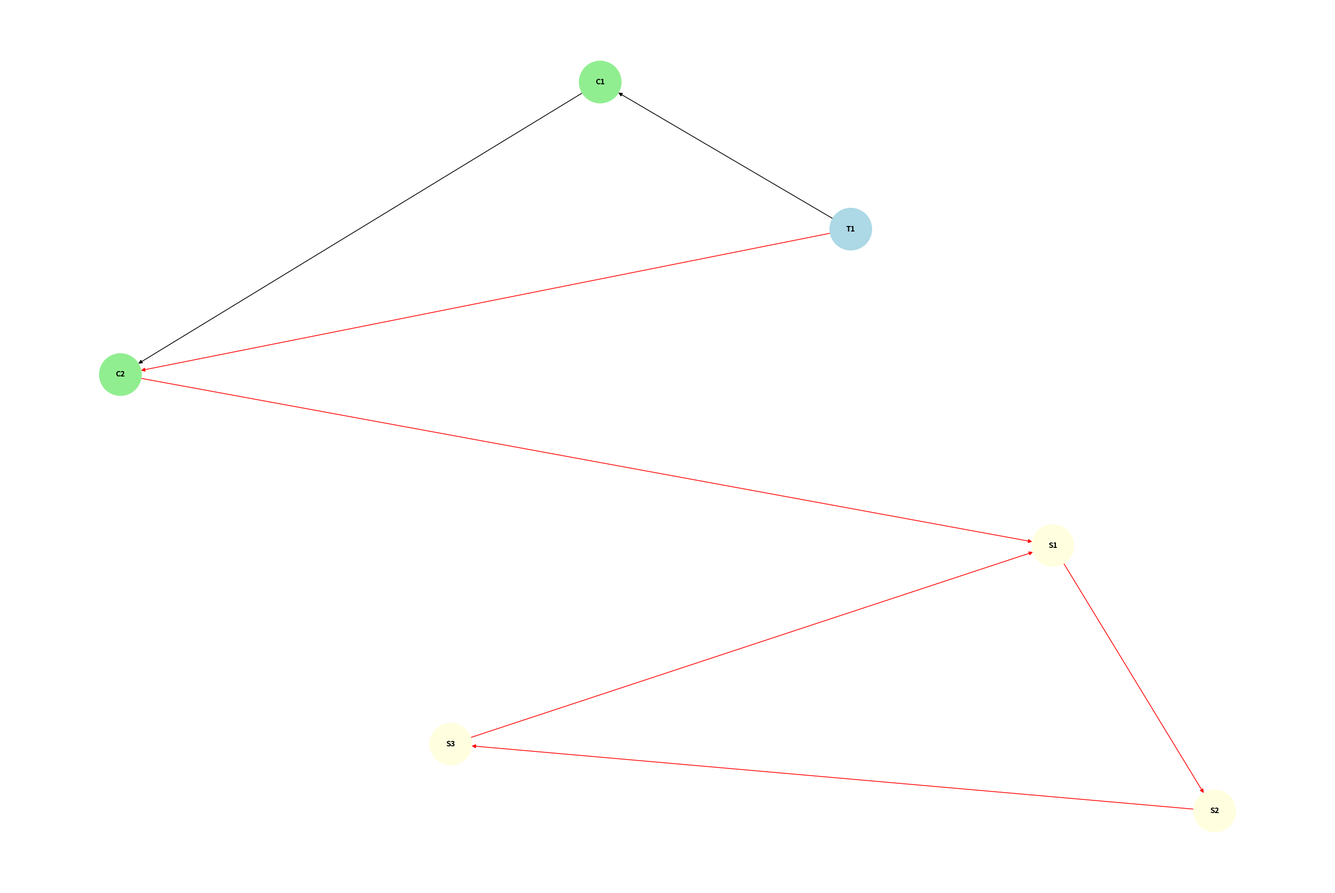

This figure's Python source:
"""Demonstrate that a cycle is possible in a graph with the following rules.

- It's a directed graph.
- If A->B exists, B->A cannot exist.
- There are three types of nodes: title, concept, sentence.
- Title can only have outgoing edges to concepts and no incoming edges.
- Concepts can have outgoing edges to other concepts and sentences, but not to titles.
- Sentences can have outgoing edges to other sentences, but not to titles or concepts.

The script creates a graph with the minimum structure that could potentially have a
cycle. It finds a cycle among the sentences where we have S1 -> S2 -> S3 -> S1. Something
similar is possible with concepts.
"""

# pyright: basic

from collections import defaultdict
from enum import Enum

import matplotlib.pyplot as plt
import networkx as nx


class NodeType(Enum):
    TITLE = 1
    CONCEPT = 2
    SENTENCE = 3


class Graph:
    def __init__(self) -> None:
        self.nodes: dict[str, NodeType] = {}
        self.edges: defaultdict[str, set[str]] = defaultdict(set)

    def title_node(self) -> str | None:
        for node, node_type in self.nodes.items():
            if node_type is NodeType.TITLE:
                return node
        return None

    def add_node(self, node: str, node_type: NodeType) -> None:
        if node_type is NodeType.TITLE and self.title_node() is not None:
            raise ValueError("Only one title node is allowed")

        self.nodes[node] = node_type
        self.edges[node] = set()

    def add_edge(self, from_node: str, to_node: str) -> None:
        if self.is_valid_edge(from_node, to_node):
            self.edges[from_node].add(to_node)
        else:
            raise ValueError(f"Invalid edge: {from_node} -> {to_node}")

    def is_valid_edge(self, from_node: str, to_node: str) -> bool:
        type_from = self.nodes[from_node]
        type_to = self.nodes[to_node]

        match (type_from, type_to):
            case (NodeType.TITLE, NodeType.CONCEPT):
                return True
            case (NodeType.CONCEPT, NodeType.CONCEPT | NodeType.SENTENCE):
                return True
            case (NodeType.SENTENCE, NodeType.SENTENCE):
                return True
            case _:
                return False

    def find_cycle(self) -> list[str] | None:
        visited: set[str] = set()
        recursion_stack: list[str] = []
        cycle: list[str] = []

        def _dfs(node: str) -> bool:
            """If DFS finds a node already visited, we have a cycle."""
            visited.add(node)
            recursion_stack.append(node)
            cycle.append(node)

            for neighbour in self.edges[node]:
                if neighbour not in visited and _dfs(neighbour):
                    return True
                elif neighbour in recursion_stack:
                    cycle.append(neighbour)
                    return True

            recursion_stack.pop()
            cycle.pop()
            return False

        for node in self.nodes:
            if node not in visited and _dfs(node):
                return cycle

        return None


def visualise_graph_cycle(graph: Graph, cycle: list[str] | None = None) -> None:
    """Generate a visualization of the graph. Highlights a cycle, if provided.

    Outputs a PNG file "graph.png" in the current directory.
    """
    nxg = nx.DiGraph()

    # Add nodes
    for node, node_type in graph.nodes.items():
        color = {
            NodeType.TITLE: "lightblue",
            NodeType.CONCEPT: "lightgreen",
            NodeType.SENTENCE: "lightyellow",
        }[node_type]
        nxg.add_node(node, color=color)

    # Add edges
    for from_node, to_nodes in graph.edges.items():
        for to_node in to_nodes:
            color = (
                "red" if cycle and from_node in cycle and to_node in cycle else "black"
            )
            nxg.add_edge(from_node, to_node, color=color)

    # Create a layout for the graph
    pos = nx.spring_layout(nxg)

    # Draw the graph
    plt.figure(figsize=(24, 16))
    nx.draw(
        nxg,
        pos,
        with_labels=True,
        node_color=[nxg.nodes[n]["color"] for n in nxg.nodes()],
        edge_color=[nxg[u][v]["color"] for u, v in nxg.edges()],
        node_size=3000,
        font_size=10,
        font_weight="bold",
        arrows=True,
    )

    # Save the graph
    plt.savefig("graph.png")
    plt.close()


def main() -> None:
    # Create a graph with the minimum structure that could potentially have a cycle
    graph = Graph()

    # Add nodes
    graph.add_node("T1", NodeType.TITLE)
    graph.add_node("C1", NodeType.CONCEPT)
    graph.add_node("C2", NodeType.CONCEPT)
    graph.add_node("S1", NodeType.SENTENCE)
    graph.add_node("S2", NodeType.SENTENCE)
    graph.add_node("S3", NodeType.SENTENCE)

    # Add edges
    graph.add_edge("T1", "C1")
    graph.add_edge("T1", "C2")  # Ensure C2 is also connected to the title
    graph.add_edge("C1", "C2")
    graph.add_edge("C2", "S1")
    graph.add_edge("S1", "S2")
    graph.add_edge("S2", "S3")
    graph.add_edge("S3", "S1")  # This creates a valid cycle

    # Check if the graph has a cycle
    cycle = graph.find_cycle()

    # Run the check and visualize the graph
    print(f"Is it possible to construct a graph with a cycle? {bool(cycle)}")
    if cycle:
        print(f"Cycle found: {' -> '.join(cycle)}")

    # Generate and save the visualization
    visualise_graph_cycle(graph, cycle)
    print("Graph visualization saved as 'graph.png'")


if __name__ == "__main__":
    main()
